Image classification data set "raw" (nat-cybe/BatikLens on GitHub). Class labels (19): batik barong, batik cendrawasih, batik ceplok, batik dayak, batik geblek renteng, batik insang, batik kawung, batik lereng, batik nitik, batik ondel-ondel, batik pala, batik parang, batik pintu aceh, batik poleng, batik pring sedawung, batik sidoluhur, batik sidomukti, batik tambal, batik truntum.

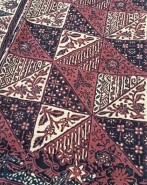
Label: batik tambal

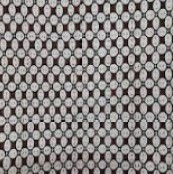
Label: batik kawung

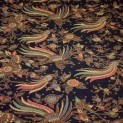
Label: batik cendrawasih

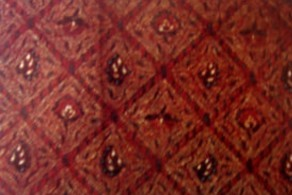
Label: batik sidomukti

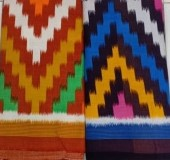
Label: batik insang

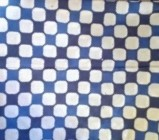
Label: batik poleng
